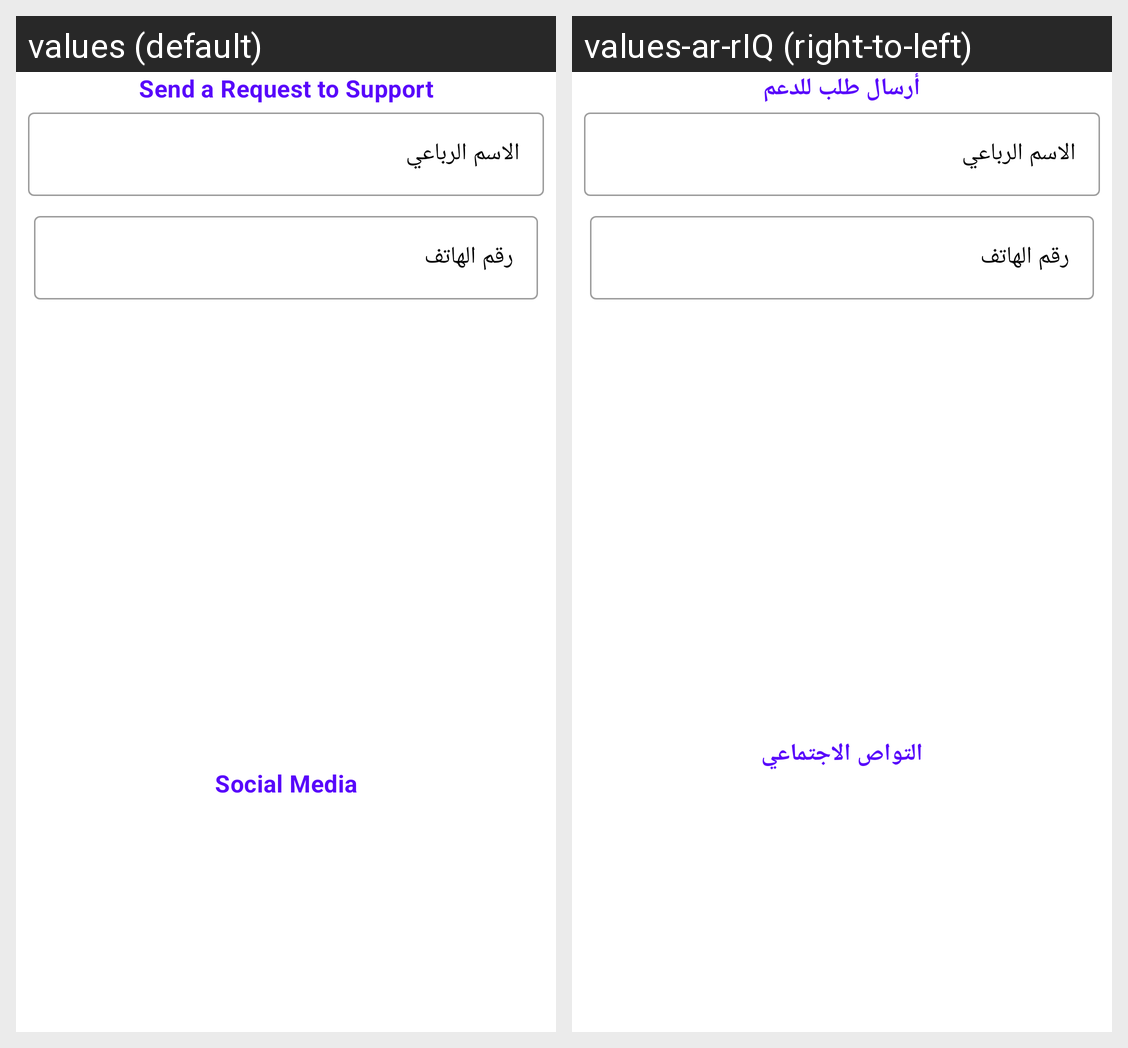

The same Android screen rendered under two of its app's locales, left to right. List the strings drawn on it with the default value and each locale's translation.
Android screen res/layout/activity_request_delete.xml rendered under 2 locales, left to right: values (default), values-ar-rIQ (right-to-left). Device: Nexus 5 (rendered at 1080×1920; each locale shown at half size, 540×960, under a caption strip naming it); theme Theme.BloodTypes.
Strings drawn on this screen, with the default value and each locale's value (text and hints the layout hard-codes, and strings that could not be matched under every locale, appear in the picture but are not listed):

send_a_request_to_support
  values: Send a Request to Support
  values-ar-rIQ: أرسال طلب للدعم

through_social_media
  values: Social Media
  values-ar-rIQ: التواص الاجتماعي
